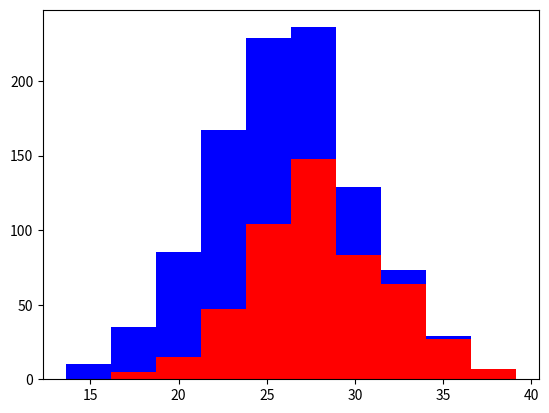

Source code (Python):
# What Makes a Good Feature? - Machine Learning Recipes #3
# https://www.youtube.com/watch?v=N9fDIAflCMY&list=PLT6elRN3Aer7ncFlaCz8Zz-4B5cnsrOMt&index=4

import numpy as np
import matplotlib.pyplot as plt 

greyhounds = 500
labs = 500

grey_height = 28 + 4 * np.random.randn(greyhounds)
lab_height = 24 + 4 * np.random.randn(labs)

plt.hist([grey_height, lab_height], stacked=True, color=['r', 'b'])
plt.show()